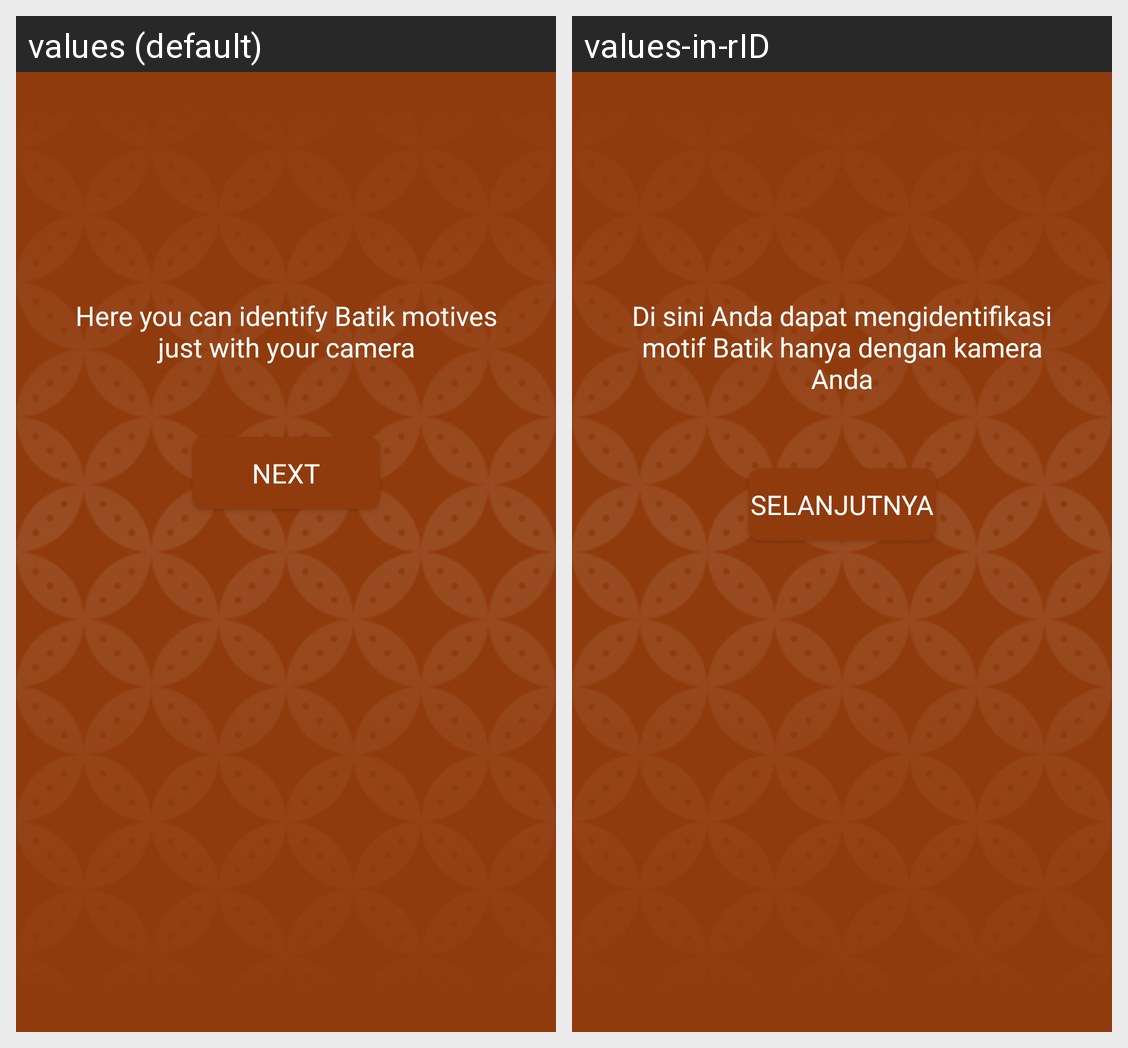

The Android screen above is rendered under two locales of the same app. Produce the string resources it draws, with the default and per-locale values.
Android screen res/layout/fragment_welcome_two.xml rendered under 2 locales, left to right: values (default), values-in-rID. Device: Nexus 5 (rendered at 1080×1920; each locale shown at half size, 540×960, under a caption strip naming it); theme Theme.Corak.
Strings drawn on this screen, with the default value and each locale's value (text and hints the layout hard-codes, and strings that could not be matched under every locale, appear in the picture but are not listed):

subWelcomeOne
  values: Here you can identify Batik motives just with your camera
  values-in-rID: Di sini Anda dapat mengidentifikasi motif Batik hanya dengan kamera Anda

next
  values: Next
  values-in-rID: Selanjutnya
